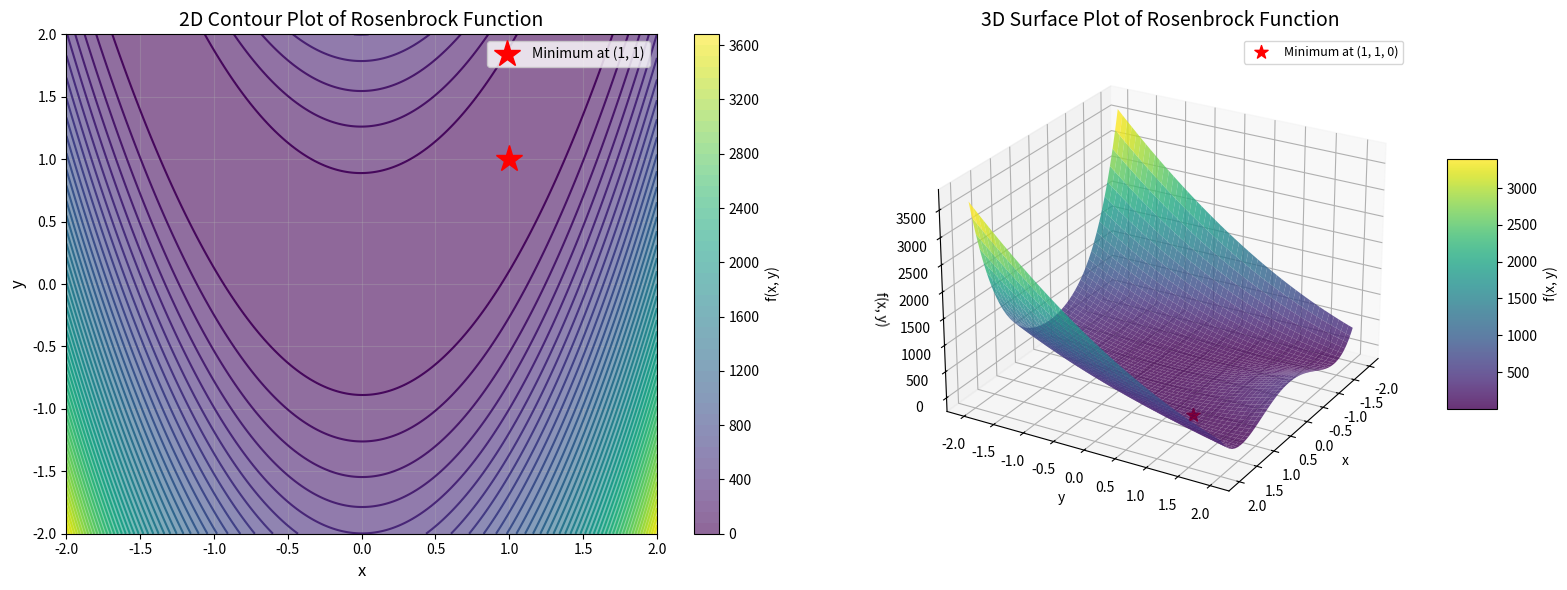
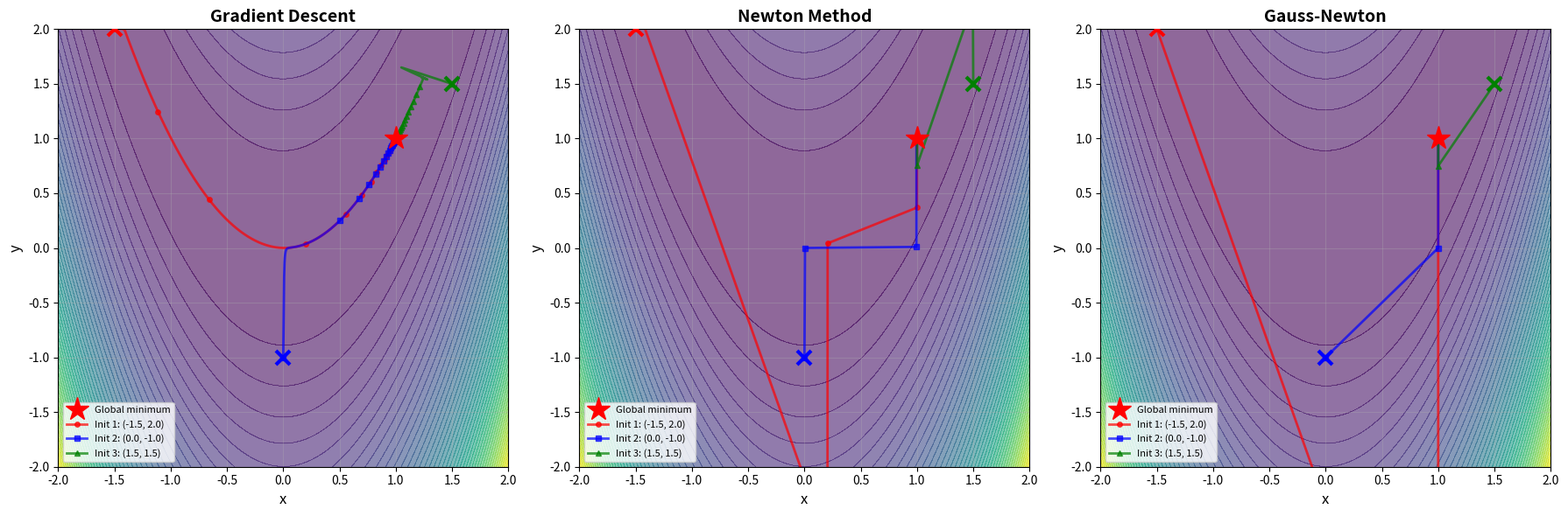
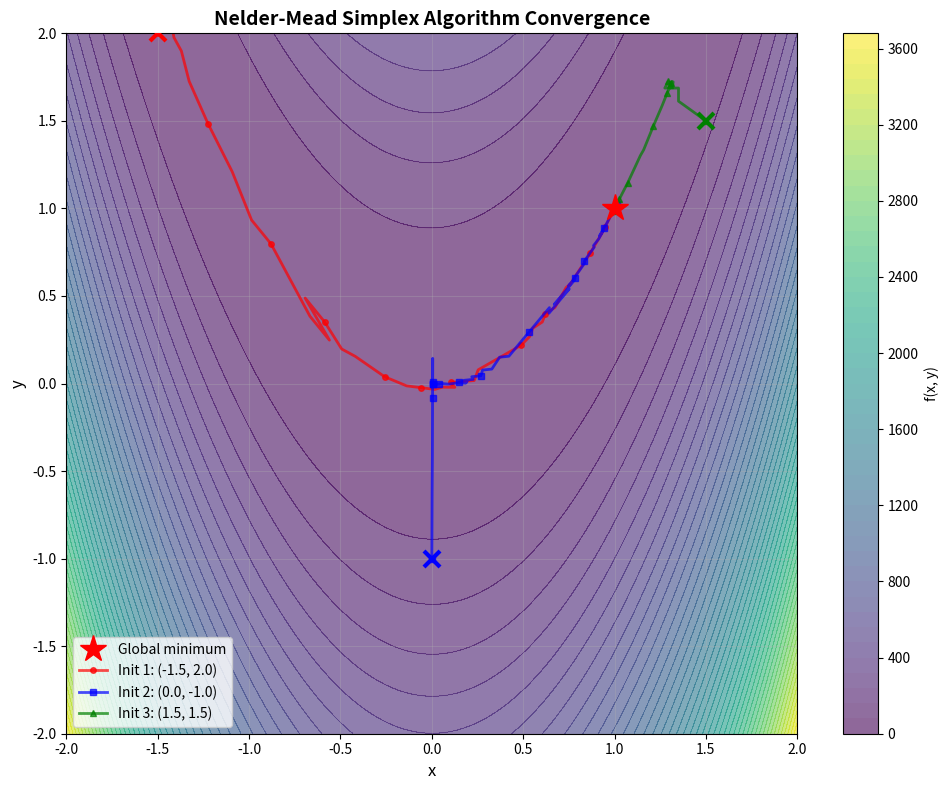

Here is the Python script that generated these plots, in order:
import numpy as np
import matplotlib.pyplot as plt
from mpl_toolkits.mplot3d import Axes3D

# Define the Rosenbrock function
def f(x, y):
    """
    Rosenbrock function: f(x, y) = 100(y - x^2)^2 + (1 - x)^2
    Global minimum at (1, 1) with f(1, 1) = 0
    """
    return 100 * (y - x**2)**2 + (1 - x)**2

### TASK 1: Visualize the Rosenbrock function
# Create a grid of x and y values
x = np.linspace(-2, 2, 400)
y = np.linspace(-2, 2, 400)
X, Y = np.meshgrid(x, y)

# Calculate function values
Z = f(X, Y)

# Known minimum
x_min, y_min = 1, 1
z_min = f(x_min, y_min)

# Create figure with subplots
fig = plt.figure(figsize=(16, 6))

# 2D Contour Plot
ax1 = fig.add_subplot(121)
contour = ax1.contour(X, Y, Z, levels=50, cmap='viridis')
contourf = ax1.contourf(X, Y, Z, levels=50, cmap='viridis', alpha=0.6)
ax1.plot(x_min, y_min, 'r*', markersize=20, label=f'Minimum at ({x_min}, {y_min})')
ax1.set_xlabel('x', fontsize=12)
ax1.set_ylabel('y', fontsize=12)
ax1.set_title('2D Contour Plot of Rosenbrock Function', fontsize=14)
ax1.legend(fontsize=10)
ax1.grid(True, alpha=0.3)
fig.colorbar(contourf, ax=ax1, label='f(x, y)')

# 3D Surface Plot
ax2 = fig.add_subplot(122, projection='3d')
surf = ax2.plot_surface(X, Y, Z, cmap='viridis', alpha=0.8, edgecolor='none')
ax2.scatter([x_min], [y_min], [z_min], color='red', s=100, marker='*', 
            label=f'Minimum at ({x_min}, {y_min}, {z_min})')
ax2.set_xlabel('x', fontsize=10)
ax2.set_ylabel('y', fontsize=10)
ax2.set_zlabel('f(x, y)', fontsize=10)
ax2.set_title('3D Surface Plot of Rosenbrock Function', fontsize=14)
ax2.legend(fontsize=9)
# Set view angle for better visualization
ax2.view_init(elev=25, azim=30)
fig.colorbar(surf, ax=ax2, shrink=0.5, aspect=5, label='f(x, y)')

plt.tight_layout()
plt.show()

# Print information about the minimum
print(f"Function: f(x, y) = 100(y - x²)² + (1 - x)²")
print(f"Global minimum located at: ({x_min}, {y_min})")
print(f"Function value at minimum: f({x_min}, {y_min}) = {z_min}")

### TASK 2: Implement algorithms to find the minimum

# Gradient of the Rosenbrock function
def gradient(x, y):
    """
    Gradient of f(x, y) = 100(y - x^2)^2 + (1 - x)^2
    ∇f = [∂f/∂x, ∂f/∂y]
    ∂f/∂x = -400x(y - x^2) - 2(1 - x)
    ∂f/∂y = 200(y - x^2)
    """
    df_dx = -400 * x * (y - x**2) - 2 * (1 - x)
    df_dy = 200 * (y - x**2)
    return np.array([df_dx, df_dy])

# Hessian of the Rosenbrock function
def hessian(x, y):
    """
    Hessian matrix of f(x, y) = 100(y - x^2)^2 + (1 - x)^2
    H = [[∂²f/∂x², ∂²f/∂x∂y],
         [∂²f/∂y∂x, ∂²f/∂y²]]
    ∂²f/∂x² = -400(y - 3x^2) + 2
    ∂²f/∂x∂y = -400x
    ∂²f/∂y² = 200
    """
    d2f_dx2 = -400 * (y - 3 * x**2) + 2
    d2f_dxdy = -400 * x
    d2f_dy2 = 200
    return np.array([[d2f_dx2, d2f_dxdy],
                     [d2f_dxdy, d2f_dy2]])

# Gradient Descent
def gradient_descent(x0, y0, learning_rate=0.001, max_iter=10000, tol=1e-6):
    """
    Gradient Descent optimization
    """
    path = [(x0, y0)]
    x, y = x0, y0
    
    for i in range(max_iter):
        grad = gradient(x, y)
        
        # Update parameters
        x_new = x - learning_rate * grad[0]
        y_new = y - learning_rate * grad[1]
        
        path.append((x_new, y_new))
        
        # Check convergence
        if np.linalg.norm([x_new - x, y_new - y]) < tol:
            break
        
        x, y = x_new, y_new
    
    return np.array(path), i + 1

# Newton's Method
def newton_method(x0, y0, max_iter=100, tol=1e-6):
    """
    Newton's Method optimization
    """
    path = [(x0, y0)]
    x, y = x0, y0
    
    for i in range(max_iter):
        grad = gradient(x, y)
        hess = hessian(x, y)
        
        # Check if Hessian is singular
        try:
            delta = np.linalg.solve(hess, -grad)
        except np.linalg.LinAlgError:
            print("Singular Hessian matrix encountered")
            break
        
        # Update parameters
        x_new = x + delta[0]
        y_new = y + delta[1]
        
        path.append((x_new, y_new))
        
        # Check convergence
        if np.linalg.norm(delta) < tol:
            break
        
        x, y = x_new, y_new
    
    return np.array(path), i + 1

# Gauss-Newton Method
def gauss_newton(x0, y0, max_iter=100, tol=1e-6):
    """
    Gauss-Newton Method optimization
    For Rosenbrock: f(x,y) = 100(y - x^2)^2 + (1 - x)^2
    We can write it as sum of squares: r1^2 + r2^2 where
    r1 = 10(y - x^2)
    r2 = (1 - x)
    """
    path = [(x0, y0)]
    x, y = x0, y0
    
    for i in range(max_iter):
        # Residuals
        r1 = 10 * (y - x**2)
        r2 = 1 - x
        r = np.array([r1, r2])
        
        # Jacobian of residuals
        # dr1/dx = -20x, dr1/dy = 10
        # dr2/dx = -1, dr2/dy = 0
        J = np.array([[-20*x, 10],
                      [-1, 0]])
        
        # Gauss-Newton approximation: H ≈ J^T J
        JTJ = J.T @ J
        JTr = J.T @ r
        
        # Solve (J^T J) delta = -J^T r
        try:
            delta = np.linalg.solve(JTJ, -JTr)
        except np.linalg.LinAlgError:
            print("Singular matrix encountered")
            break
        
        # Update parameters
        x_new = x + delta[0]
        y_new = y + delta[1]
        
        path.append((x_new, y_new))
        
        # Check convergence
        if np.linalg.norm(delta) < tol:
            break
        
        x, y = x_new, y_new
    
    return np.array(path), i + 1

# Three random initializations
np.random.seed(42)
initial_points = [
    (-1.5, 2.0),
    (0.0, -1.0),
    (1.5, 1.5)
]

print("\n" + "="*80)
print("TASK 2: Optimization Methods")
print("="*80)

# Run all methods from all initial points
results = {}
for method_name, method_func in [('Gradient Descent', gradient_descent),
                                   ('Newton Method', newton_method),
                                   ('Gauss-Newton', gauss_newton)]:
    results[method_name] = []
    print(f"\n{method_name}:")
    print("-" * 40)
    
    for idx, (x0, y0) in enumerate(initial_points):
        if method_name == 'Gradient Descent':
            path, iters = method_func(x0, y0, learning_rate=0.001)
        else:
            path, iters = method_func(x0, y0)
        
        results[method_name].append(path)
        x_final, y_final = path[-1]
        f_final = f(x_final, y_final)
        
        print(f"  Init {idx+1}: ({x0:6.2f}, {y0:6.2f}) -> ({x_final:8.5f}, {y_final:8.5f}), "
              f"f = {f_final:10.7f}, iterations = {iters}")

# Visualize convergence paths
fig, axes = plt.subplots(1, 3, figsize=(18, 6))
colors = ['red', 'blue', 'green']
markers = ['o', 's', '^']

for ax_idx, (method_name, ax) in enumerate(zip(['Gradient Descent', 'Newton Method', 'Gauss-Newton'], axes)):
    # Plot contours
    contourf = ax.contourf(X, Y, Z, levels=50, cmap='viridis', alpha=0.6)
    ax.contour(X, Y, Z, levels=50, cmap='viridis', alpha=0.3, linewidths=0.5)
    
    # Plot minimum
    ax.plot(x_min, y_min, 'r*', markersize=20, label='Global minimum', zorder=10)
    
    # Plot convergence paths
    for idx, path in enumerate(results[method_name]):
        ax.plot(path[:, 0], path[:, 1], 
                color=colors[idx], marker=markers[idx], markersize=4,
                linewidth=2, alpha=0.7, markevery=max(1, len(path)//20),
                label=f'Init {idx+1}: ({initial_points[idx][0]:.1f}, {initial_points[idx][1]:.1f})')
        
        # Mark start point
        ax.plot(path[0, 0], path[0, 1], marker='x', color=colors[idx], 
                markersize=12, markeredgewidth=3, zorder=9)
    
    ax.set_xlabel('x', fontsize=12)
    ax.set_ylabel('y', fontsize=12)
    ax.set_title(f'{method_name}', fontsize=14, fontweight='bold')
    ax.legend(fontsize=8, loc='lower left')
    ax.grid(True, alpha=0.3)
    ax.set_xlim(-2, 2)
    ax.set_ylim(-2, 2)

plt.tight_layout()
plt.show()

print("\n" + "="*80)

### TASK 3: Minimize Rosenbrock's function using the Nelder-Mead Simplex algorithm

from scipy.optimize import minimize

# Rosenbrock function for scipy (takes array input)
def rosenbrock_scipy(params):
    x, y = params
    return 100 * (y - x**2)**2 + (1 - x)**2

# Store path during optimization
def nelder_mead_with_path(x0, y0):
    """
    Nelder-Mead optimization using scipy with path tracking
    """
    path = [(x0, y0)]
    
    def callback(xk):
        path.append((xk[0], xk[1]))
    
    result = minimize(rosenbrock_scipy, 
                     x0=[x0, y0], 
                     method='Nelder-Mead',
                     callback=callback,
                     options={'maxiter': 10000, 'xatol': 1e-8, 'fatol': 1e-8})
    
    return np.array(path), result.nit, result

# Use the same three random initializations
print("\n" + "="*80)
print("TASK 3: Nelder-Mead Simplex Algorithm")
print("="*80)

nelder_mead_results = []
print("\nNelder-Mead (scipy):")
print("-" * 40)

for idx, (x0, y0) in enumerate(initial_points):
    path, iters, result = nelder_mead_with_path(x0, y0)
    nelder_mead_results.append(path)
    x_final, y_final = result.x
    f_final = result.fun
    
    print(f"  Init {idx+1}: ({x0:6.2f}, {y0:6.2f}) -> ({x_final:8.5f}, {y_final:8.5f}), "
          f"f = {f_final:10.7f}, iterations = {iters}, success = {result.success}")

# Visualize Nelder-Mead convergence
fig, ax = plt.subplots(1, 1, figsize=(10, 8))

# Plot contours
contourf = ax.contourf(X, Y, Z, levels=50, cmap='viridis', alpha=0.6)
ax.contour(X, Y, Z, levels=50, cmap='viridis', alpha=0.3, linewidths=0.5)

# Plot minimum
ax.plot(x_min, y_min, 'r*', markersize=20, label='Global minimum', zorder=10)

# Plot convergence paths for all three initializations
colors = ['red', 'blue', 'green']
markers = ['o', 's', '^']

for idx, path in enumerate(nelder_mead_results):
    ax.plot(path[:, 0], path[:, 1], 
            color=colors[idx], marker=markers[idx], markersize=4,
            linewidth=2, alpha=0.7, markevery=max(1, len(path)//20),
            label=f'Init {idx+1}: ({initial_points[idx][0]:.1f}, {initial_points[idx][1]:.1f})')
    
    # Mark start point
    ax.plot(path[0, 0], path[0, 1], marker='x', color=colors[idx], 
            markersize=12, markeredgewidth=3, zorder=9)

ax.set_xlabel('x', fontsize=12)
ax.set_ylabel('y', fontsize=12)
ax.set_title('Nelder-Mead Simplex Algorithm Convergence', fontsize=14, fontweight='bold')
ax.legend(fontsize=10, loc='lower left')
ax.grid(True, alpha=0.3)
ax.set_xlim(-2, 2)
ax.set_ylim(-2, 2)
plt.colorbar(contourf, ax=ax, label='f(x, y)')

plt.tight_layout()
plt.show()

print("\n" + "="*80)
